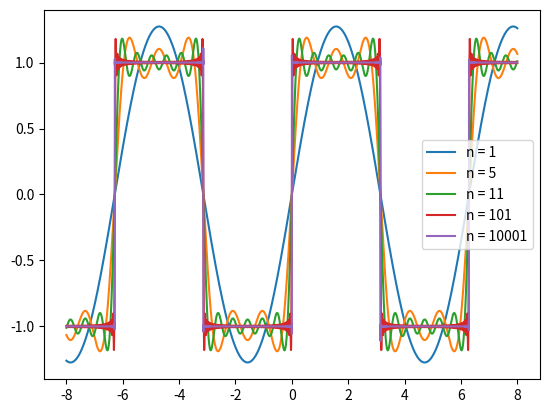

Reproduce this figure in Python.
import numpy as np
import matplotlib.pyplot as plt

## 矩形波を三角多項式で近似する関数を定義
def square_wave(n):
    x = np.arange(-8, 8, 0.001)
    y = [0 for z in x]  # リスト内包記法
    for k in range(n+1):
        if k % 2 == 1:
            y += (4 / (np.pi * k)) * np.sin(x * k)
    plt.plot(x, y, label = "n = " + str(n))
        # plt.show()されるまでグラフは表示されない


## 上で定義した関数を、引数を変えつつ呼び出す
square_wave(1)
square_wave(5)
square_wave(11)
square_wave(101)
square_wave(10001)

plt.legend()  # グラフに凡例を表示させるように設定
plt.show()  # これまでにplotしたグラフを表示
